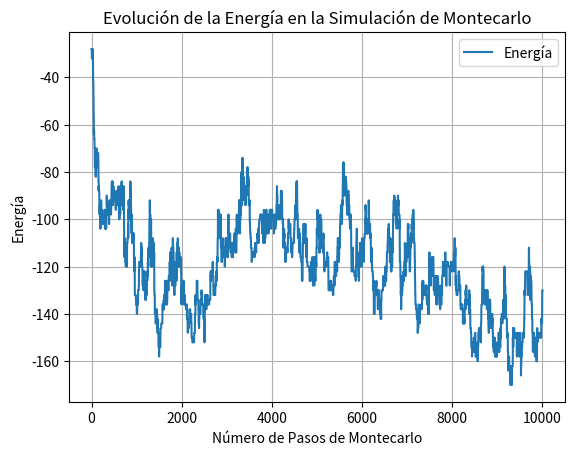

This chart was generated by the following Python code:
import numpy as np
import matplotlib.pyplot as plt
 
matrizaux = np.zeros((10, 10), dtype=int)
matriz = matrizaux+1
n = len(matriz[:, 0])

#Creación spines aleatoreos
for l in range(n):
    for m in range(n):
        matriz[l, m] = matriz[l, m]-2*np.random.randint(0, 2)

#Función de energia
def Energia(matriz):
    suma=0
    n=len(matriz[:,0])
    for i in range(n):
        for j in range(n):
            index=matriz[i,j]
            #hacia arriba
            if i>0:
                product1=index*matriz[i-1,j]
                suma=suma+product1
            #hacia abajo
            if i<n-1:
                product2=index*matriz[i+1,j]
                suma=suma+product2
            #hacia izquierda
            if j>0:
                product3=index*matriz[i,j-1]
                suma=suma+product3
            #hacia derecha
            if j<n-1:
                product4=index*matriz[i,j+1]
                suma=suma+product4
    return suma / 2

#Función de magnetización
def Magnetizacion(matriz):
    result=np.sum(matriz)
    return result

#Paso de Metropolis-Montecarlo
def Metropolis(matriz, j, beta):

    #Escogemos un fila y columna aleatoria
    faleatorea = np.random.randint(0,n)
    caleatorea = np.random.randint(0,n)
    
    #Calculamos energia actual
    inicial=-j*Energia(matriz)
    
    #Invertimos el spin
    matriz[faleatorea,caleatorea]=-matriz[faleatorea,caleatorea]
    
    #Calculamos eneriga final
    final=-j*Energia(matriz)
    
    #Calculamos el delta
    delta=inicial-final
    
    #Criterio de aceptación
    if delta>0 and np.random.random() > np.exp(-delta * beta):
       matriz[faleatorea,caleatorea]=-matriz[faleatorea,caleatorea]
    return matriz


#Definición parametros de Montecarlo
numero_pasos=10000
energias = []
magnetizaciones = []
j= 1
beta= 0.5

#Simulación Montecarlo
for paso in range(numero_pasos):

    #Aplicamos paso de montecarlo
    arreglo = Metropolis(matriz, j, beta)

    #Calculamos energia y magnetización
    energia = Energia(arreglo)
    magnetizacion = Magnetizacion(arreglo)

    #Almacenamos resultados
    energias.append(energia)
    magnetizaciones.append(magnetizacion)   

#Grafica

# Crear una lista de números de pasos de Montecarlo (1, 2, 3, ...)
num_pasos = list(range(1, len(energias) + 1))

# Crear el gráfico
plt.plot(num_pasos, energias, label='Energía')
plt.xlabel('Número de Pasos de Montecarlo')
plt.ylabel('Energía')
plt.title('Evolución de la Energía en la Simulación de Montecarlo')
plt.legend()
plt.grid(True)

# Mostrar el gráfico
plt.show()

#Calcular energia y magnetización promedio
promedio_energias = sum(energias) / len(energias)
promedio_magnetizaciones = sum(magnetizaciones) / len(magnetizaciones)
print("Promedio Energia: ", promedio_energias)
print("Promedio Magnetización: ", promedio_magnetizaciones)


